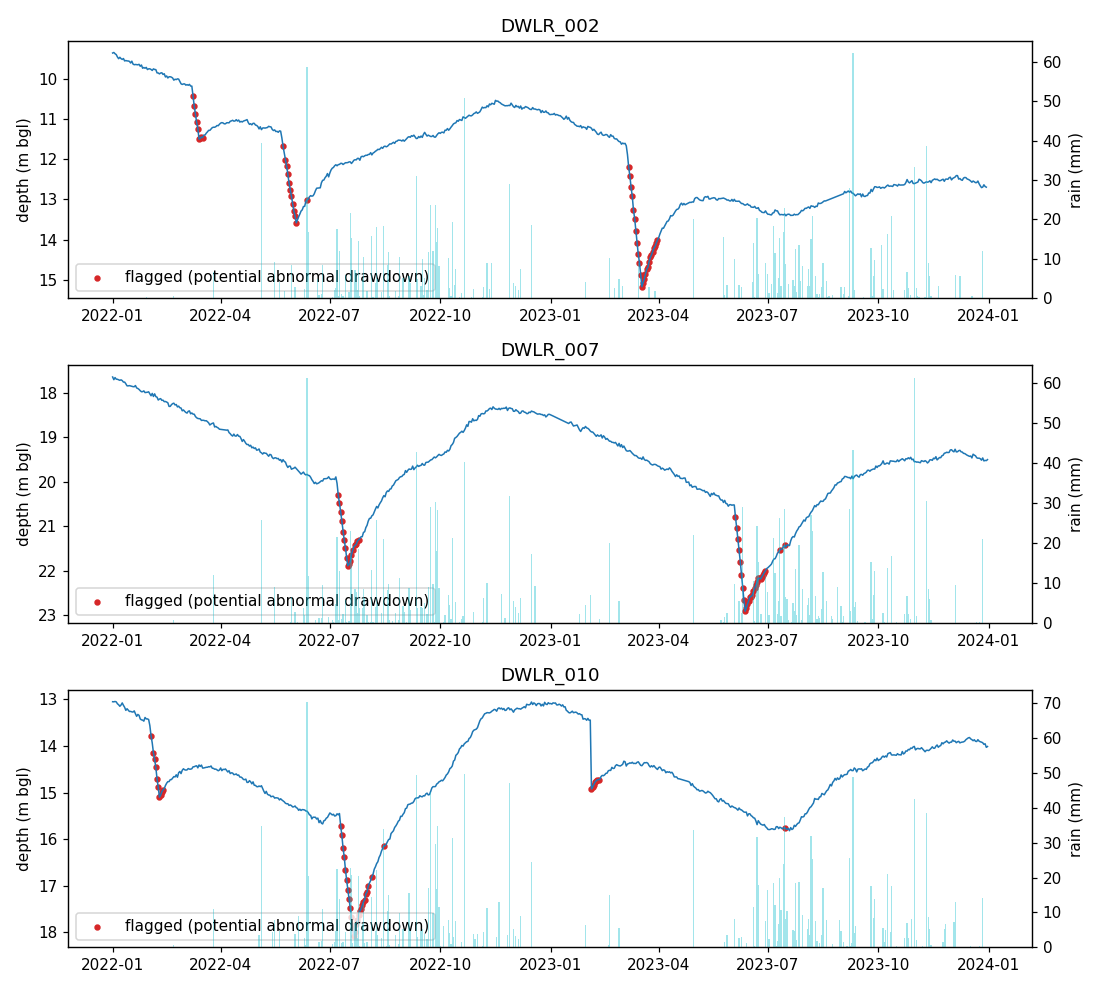

Source data for this figure (header and first rows):
sensor_id, date, anomaly_score, anomaly_flag, severity, reason
DWLR_001, 2023-06-11, 0.9077, True, MEDIUM, potential abnormal groundwater drawdown:…
DWLR_001, 2023-06-13, 0.9479, True, MEDIUM, potential abnormal groundwater drawdown:…
DWLR_001, 2023-06-14, 0.9552, True, MEDIUM, potential abnormal groundwater drawdown:…
DWLR_001, 2023-06-15, 0.971, True, MEDIUM, potential abnormal groundwater drawdown:…
DWLR_001, 2023-06-16, 0.971, True, MEDIUM, potential abnormal groundwater drawdown:…
DWLR_001, 2023-06-17, 0.9844, True, HIGH, potential abnormal groundwater drawdown:…
DWLR_001, 2023-06-18, 0.9835, True, HIGH, potential abnormal groundwater drawdown:…
DWLR_001, 2023-06-19, 0.9894, True, HIGH, potential abnormal groundwater drawdown:…
DWLR_001, 2023-06-20, 0.9931, True, MEDIUM, potential abnormal groundwater drawdown:…
DWLR_001, 2023-06-21, 0.9885, True, LOW, potential abnormal groundwater drawdown:…
DWLR_001, 2023-06-22, 0.995, True, HIGH, potential abnormal groundwater drawdown:…
DWLR_001, 2023-06-23, 0.9871, True, LOW, potential abnormal groundwater drawdown:…
DWLR_001, 2023-06-24, 0.971, True, LOW, potential abnormal groundwater drawdown:…
DWLR_001, 2023-10-09, 0.9396, True, MEDIUM, potential abnormal groundwater drawdown:…
DWLR_001, 2023-10-12, 0.9794, True, HIGH, potential abnormal groundwater drawdown:…
DWLR_001, 2023-10-13, 0.9619, True, MEDIUM, potential abnormal groundwater drawdown:…
DWLR_001, 2023-10-14, 0.9665, True, MEDIUM, potential abnormal groundwater drawdown:…
DWLR_001, 2023-10-15, 0.9785, True, HIGH, potential abnormal groundwater drawdown:…
DWLR_001, 2023-10-16, 0.9842, True, HIGH, potential abnormal groundwater drawdown:…
DWLR_001, 2023-10-17, 0.9827, True, HIGH, potential abnormal groundwater drawdown:…
DWLR_001, 2023-10-18, 0.9885, True, HIGH, potential abnormal groundwater drawdown:…
DWLR_001, 2023-10-19, 0.9906, True, HIGH, potential abnormal groundwater drawdown:…
DWLR_001, 2023-10-20, 0.9958, True, CRITICAL, potential abnormal groundwater drawdown:…
DWLR_001, 2023-10-21, 0.9925, True, HIGH, potential abnormal groundwater drawdown:…
DWLR_001, 2023-10-22, 0.9923, True, HIGH, potential abnormal groundwater drawdown:…
DWLR_001, 2023-10-23, 0.9902, True, HIGH, potential abnormal groundwater drawdown:…
DWLR_001, 2023-10-24, 0.9862, True, LOW, potential abnormal groundwater drawdown:…
DWLR_001, 2023-10-25, 0.9827, True, LOW, potential abnormal groundwater drawdown:…
DWLR_001, 2023-10-26, 0.9742, True, LOW, potential abnormal groundwater drawdown:…
DWLR_001, 2023-10-27, 0.9825, True, LOW, potential abnormal groundwater drawdown:…
DWLR_001, 2023-10-28, 0.9779, True, LOW, potential abnormal groundwater drawdown:…
DWLR_001, 2023-10-29, 0.9773, True, LOW, potential abnormal groundwater drawdown:…
DWLR_001, 2023-10-30, 0.9785, True, LOW, potential abnormal groundwater drawdown:…
DWLR_001, 2023-10-31, 0.9896, True, LOW, potential abnormal groundwater drawdown:…
DWLR_001, 2023-11-01, 0.971, True, LOW, potential abnormal groundwater drawdown:…
DWLR_001, 2023-11-10, 0.9754, True, LOW, potential abnormal groundwater drawdown:…
DWLR_002, 2022-03-09, 0.9377, True, MEDIUM, potential abnormal groundwater drawdown:…
DWLR_002, 2022-03-10, 0.9615, True, MEDIUM, potential abnormal groundwater drawdown:…
DWLR_002, 2022-03-11, 0.9592, True, HIGH, potential abnormal groundwater drawdown:…
DWLR_002, 2022-03-12, 0.9702, True, HIGH, potential abnormal groundwater drawdown:…
DWLR_002, 2022-03-13, 0.9698, True, HIGH, potential abnormal groundwater drawdown:…
DWLR_002, 2022-03-14, 0.9827, True, HIGH, potential abnormal groundwater drawdown:…
DWLR_002, 2022-03-15, 0.9656, True, HIGH, potential abnormal groundwater drawdown:…
DWLR_002, 2022-03-16, 0.955, True, MEDIUM, potential abnormal groundwater drawdown:…
DWLR_002, 2022-03-17, 0.9388, True, MEDIUM, potential abnormal groundwater drawdown:…
DWLR_002, 2022-05-23, 0.9154, True, MEDIUM, potential abnormal groundwater drawdown:…
DWLR_002, 2022-05-25, 0.9312, True, HIGH, potential abnormal groundwater drawdown:…
DWLR_002, 2022-05-26, 0.9444, True, HIGH, potential abnormal groundwater drawdown:…
DWLR_002, 2022-05-27, 0.956, True, HIGH, potential abnormal groundwater drawdown:…
DWLR_002, 2022-05-28, 0.9633, True, HIGH, potential abnormal groundwater drawdown:…
DWLR_002, 2022-05-29, 0.9617, True, HIGH, potential abnormal groundwater drawdown:…
DWLR_002, 2022-05-30, 0.9779, True, HIGH, potential abnormal groundwater drawdown:…
DWLR_002, 2022-05-31, 0.9735, True, HIGH, potential abnormal groundwater drawdown:…
DWLR_002, 2022-06-01, 0.9762, True, HIGH, potential abnormal groundwater drawdown:…
DWLR_002, 2022-06-02, 0.9775, True, HIGH, potential abnormal groundwater drawdown:…
DWLR_002, 2022-06-03, 0.9821, True, HIGH, potential abnormal groundwater drawdown:…
DWLR_002, 2022-06-12, 0.9867, True, LOW, potential abnormal groundwater drawdown:…
DWLR_002, 2023-03-07, 0.9488, True, HIGH, potential abnormal groundwater drawdown:…
DWLR_002, 2023-03-08, 0.949, True, HIGH, potential abnormal groundwater drawdown:…
DWLR_002, 2023-03-09, 0.9662, True, HIGH, potential abnormal groundwater drawdown:…
... 266 more rows
